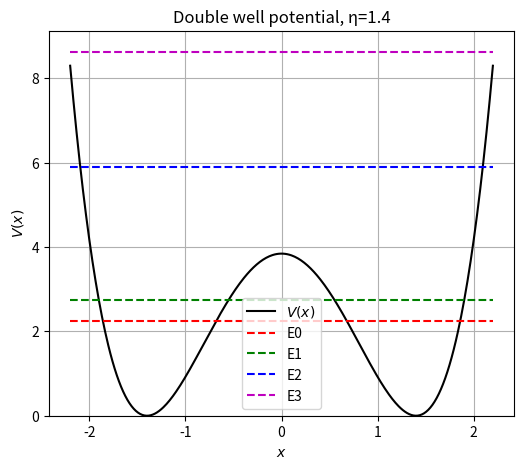
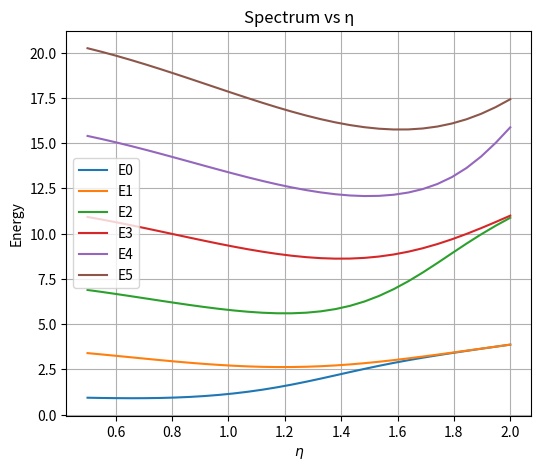

Write the Python code that produced these figures, in order.
import numpy as np
import matplotlib.pyplot as plt
from numpy.linalg import eigh

# -----------------
# Parameters
# -----------------
eta = 1.4
x_min, x_max = -2.2, 2.2
Nx = 400  # grid points for plotting potential

# -----------------
# Potential function
# -----------------
def V_double_well(x, eta):
    return (x**2 - eta**2)**2

# -----------------
# Build Hamiltonian in harmonic oscillator basis
# -----------------
def ho_basis_matrix(Nbasis, omega0, eta):
    """
    Construct Hamiltonian matrix H in harmonic oscillator basis
    following Schäfer's eqs. (5)-(7).
    """
    # Matrix
    H = np.zeros((Nbasis, Nbasis))
    c = 1.0 / np.sqrt(omega0)
    A = 1.0
    B = -2.0 * eta**2 - omega0**2 / 4.0
    C = eta**4
    c4 = c**4
    c2 = c**2

    for n in range(Nbasis):
        # diagonal
        H[n, n] = 3*A*c4*((n+1)**2 + n**2) + B*c2*(2*n + 1) + omega0*(n + 0.5) + C
        # n → n+2
        if n+2 < Nbasis:
            H[n, n+2] = A*c4*(4*n+6)*np.sqrt((n+1)*(n+2)) + B*c2*np.sqrt((n+1)*(n+2))
            H[n+2, n] = H[n, n+2]
        # n → n+4
        if n+4 < Nbasis:
            H[n, n+4] = c4*np.sqrt((n+1)*(n+2)*(n+3)*(n+4))
            H[n+4, n] = H[n, n+4]

    return H

# -----------------
# Figure 1a — Potential with energy levels
# -----------------
x_vals = np.linspace(x_min, x_max, Nx)
V_vals = V_double_well(x_vals, eta)

# Diagonalize for fixed eta
Nbasis = 40
omega0 = 4.0 * eta
Hmat = ho_basis_matrix(Nbasis, omega0, eta)
evals, _ = eigh(Hmat)
evals = np.sort(evals)[:4]  # first four energies

plt.figure(figsize=(6, 5))
plt.plot(x_vals, V_vals, 'k-', label=r'$V(x)$')
colors = ['r', 'g', 'b', 'm']
for i, E in enumerate(evals):
    plt.hlines(E, x_min, x_max, colors=colors[i], linestyles='--', label=f'E{i}')
plt.xlabel(r'$x$')
plt.ylabel(r'$V(x)$')
plt.ylim(0, max(V_vals)*1.1)
plt.title(f'Double well potential, η={eta}')
plt.legend()
plt.grid(True)

# -----------------
# Figure 1b — Spectrum vs η
# -----------------
eta_values = np.linspace(0.5, 2.0, 30)
Nbasis = 40
n_states = 6
energies_vs_eta = np.zeros((len(eta_values), n_states))

for idx, eta_val in enumerate(eta_values):
    omega0 = 4.0 * eta_val
    Hmat = ho_basis_matrix(Nbasis, omega0, eta_val)
    evals, _ = eigh(Hmat)
    evals = np.sort(evals)[:n_states]
    energies_vs_eta[idx, :] = evals

plt.figure(figsize=(6, 5))
for n in range(n_states):
    plt.plot(eta_values, energies_vs_eta[:, n], label=f'E{n}')
plt.xlabel(r'$\eta$')
plt.ylabel('Energy')
plt.title('Spectrum vs η')
plt.legend()
plt.grid(True)

plt.show()